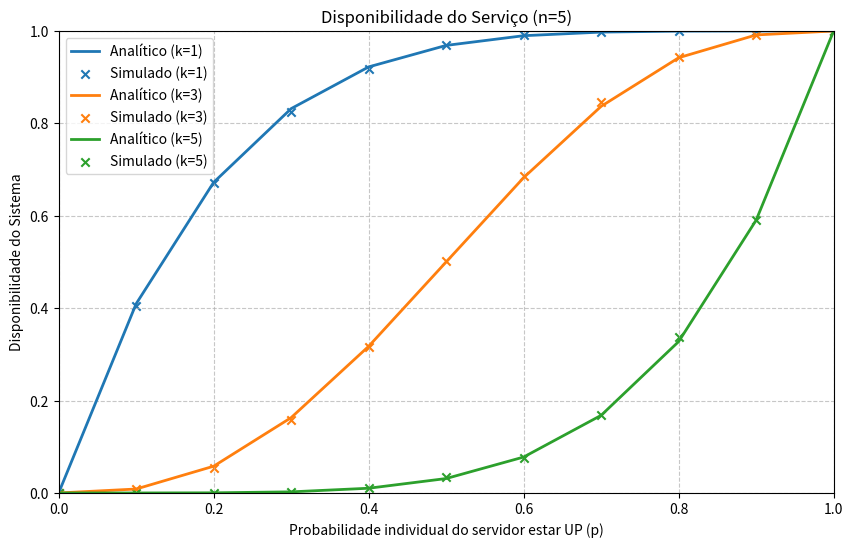

Write Python code to recreate this figure.
import math
import random
import matplotlib.pyplot as plt

# ---------------------------------------------------------
# 1. Cálculo Analítico (Teórico)
# ---------------------------------------------------------
def disponibilidade_analitica(n, k, p):
    """Calcula a probabilidade exata usando a fórmula da Distribuição Binomial."""
    disponibilidade_total = 0.0
    for i in range(k, n + 1):
        # Combinação (n escolhe i) * p^i * (1-p)^(n-i)
        combinacao = math.comb(n, i)
        probabilidade_i = combinacao * (p ** i) * ((1 - p) ** (n - i))
        disponibilidade_total += probabilidade_i
    return disponibilidade_total

# ---------------------------------------------------------
# 2. Simulador Estocástico (Prático/Experimental)
# ---------------------------------------------------------
def disponibilidade_simulada(n, k, p, num_rodadas=10000):
    """Simula o cenário rodando milhares de testes para achar a frequência."""
    rodadas_sucesso = 0
    
    for _ in range(num_rodadas):
        servidores_disponiveis = 0
        for _ in range(n):
            # Gera número aleatório entre 0.0 e 1.0. Se for <= p, o servidor está UP.
            if random.random() <= p:
                servidores_disponiveis += 1
                
        # Se atingiu o quórum mínimo k, o serviço se manteve operacional
        if servidores_disponiveis >= k:
            rodadas_sucesso += 1
            
    return rodadas_sucesso / num_rodadas

# ---------------------------------------------------------
# 3. Execução e Geração de Gráficos e Tabelas
# ---------------------------------------------------------
n = 5 # Total de servidores
probabilidades_p = [0.0, 0.1, 0.2, 0.3, 0.4, 0.5, 0.6, 0.7, 0.8, 0.9, 1.0]
casos_k = [1, math.ceil(n/2), n] # k=1, k=3 (maioria), k=5 (todos)

print(f"Comparação para n={n}\n")
print(f"{'p':<5} | {'k':<3} | {'Analítico':<10} | {'Simulado':<10} | {'Diferença'}")
print("-" * 45)

plt.figure(figsize=(10, 6))

for k in casos_k:
    valores_analiticos = []
    valores_simulados = []
    
    for p in probabilidades_p:
        analitico = disponibilidade_analitica(n, k, p)
        simulado = disponibilidade_simulada(n, k, p)
        
        valores_analiticos.append(analitico)
        valores_simulados.append(simulado)
        
        # Imprime os resultados na tabela do terminal
        diff = abs(analitico - simulado)
        print(f"{p:.1f}   | {k:<3} | {analitico:.4f}     | {simulado:.4f}     | {diff:.4f}")
        
    # Plota a linha analítica e os pontos simulados para o gráfico
    plt.plot(probabilidades_p, valores_analiticos, label=f'Analítico (k={k})', linewidth=2)
    plt.scatter(probabilidades_p, valores_simulados, label=f'Simulado (k={k})', marker='x')

# Configurações do Gráfico 2D (similar à imagem que você enviou)
plt.title(f'Disponibilidade do Serviço (n={n})')
plt.xlabel('Probabilidade individual do servidor estar UP (p)')
plt.ylabel('Disponibilidade do Sistema')
plt.xlim(0, 1)
plt.ylim(0, 1)
plt.grid(True, linestyle='--', alpha=0.7)
plt.legend()
plt.show()
